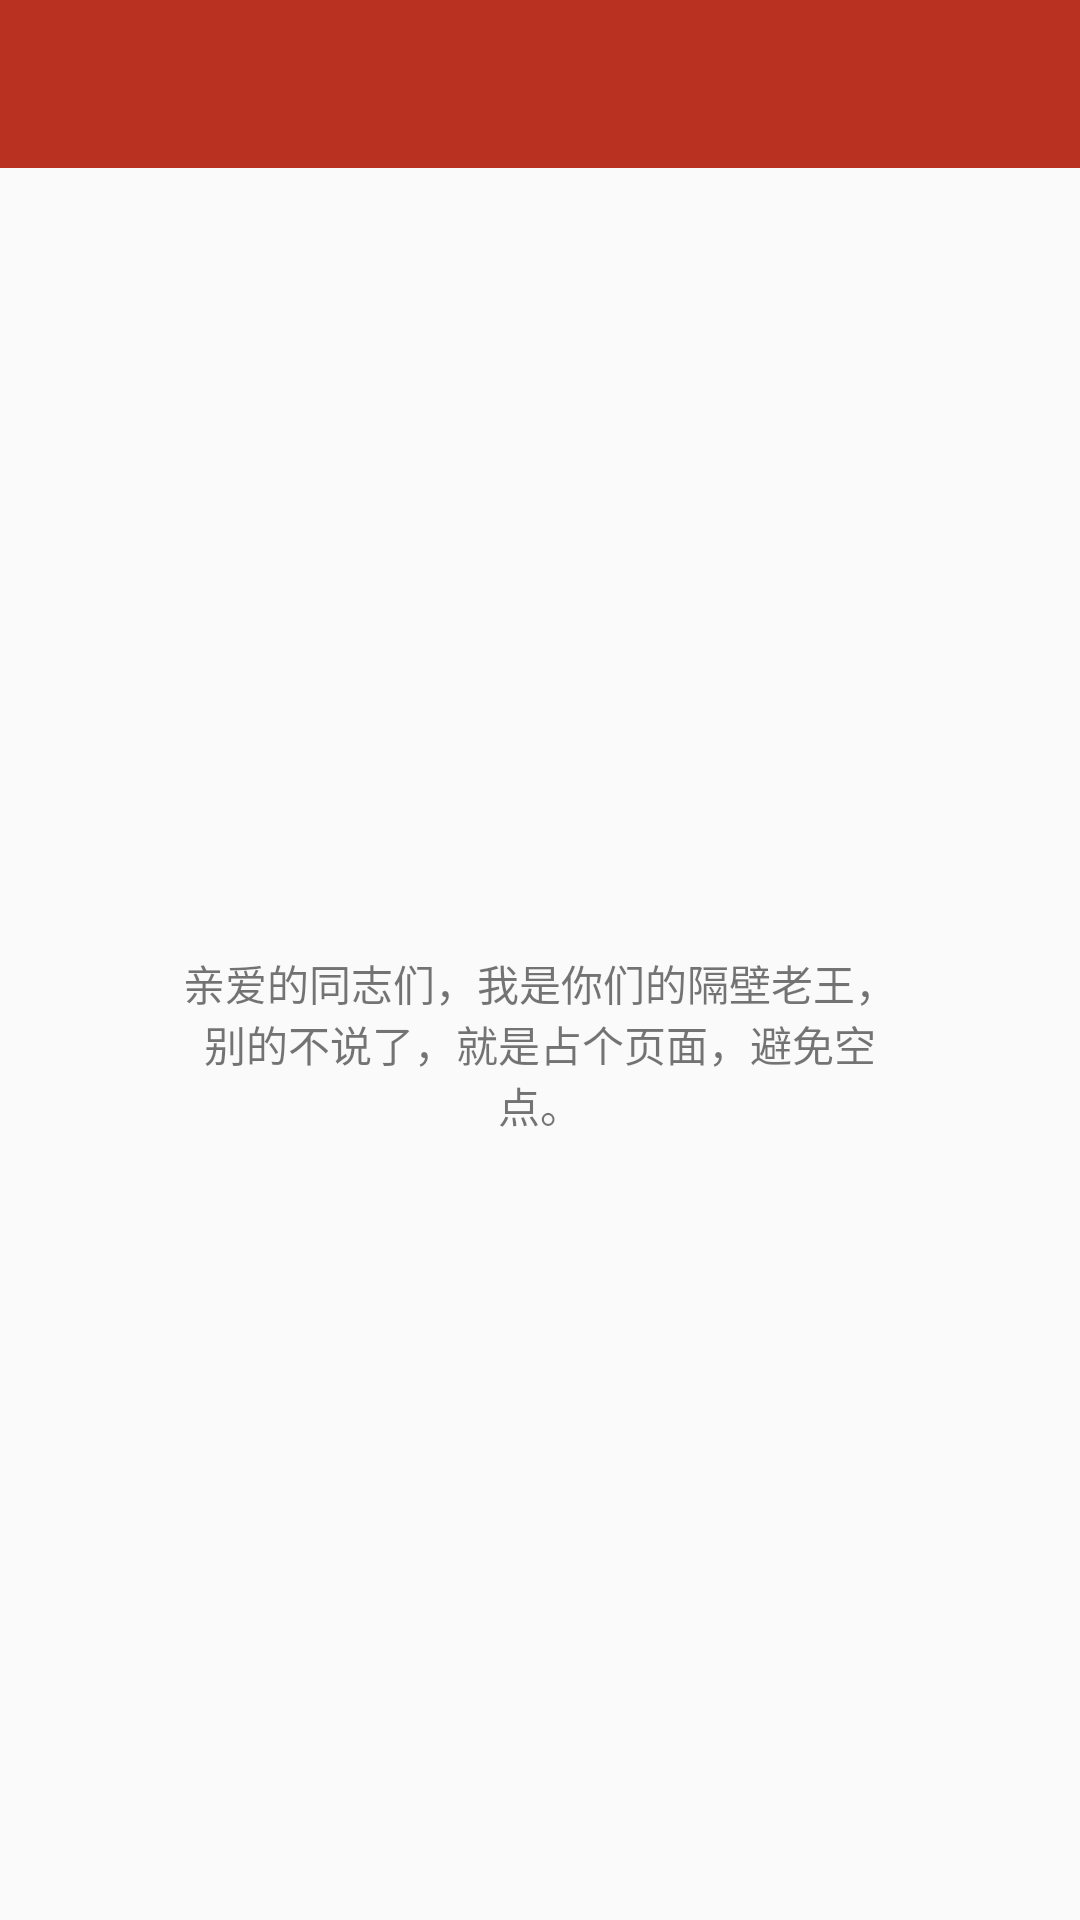

Reconstruct the res/layout file that produces this screen, plus the resources it refers to.
<!-- AndroidManifest.xml: application theme AppTheme.NoActionBar -->
<!-- res/layout/activity_about.xml -->
<?xml version="1.0" encoding="utf-8"?>
<LinearLayout xmlns:android="http://schemas.android.com/apk/res/android"
              android:orientation="vertical"
              android:layout_width="match_parent"
              android:layout_height="match_parent">

    <include layout="@layout/common_toolbar"></include>

    <TextView
        android:layout_width="match_parent"
        android:layout_height="match_parent"
        android:gravity="center"
        android:padding="60dp"
        android:text="亲爱的同志们，我是你们的隔壁老王，别的不说了，就是占个页面，避免空点。"/>

</LinearLayout>
<!-- res/layout/common_toolbar.xml (included above) -->
<?xml version="1.0" encoding="utf-8"?>
<merge xmlns:android="http://schemas.android.com/apk/res/android"
       xmlns:app="http://schemas.android.com/apk/res-auto"
       android:layout_width="match_parent"
       android:layout_height="wrap_content">

    <android.support.v7.widget.Toolbar
        android:id="@+id/common_toolbar"
        android:layout_width="match_parent"
        android:layout_height="?attr/actionBarSize"
        android:background="?attr/colorPrimary"
        app:theme="@style/Theme.ToolBar.Menu"/>
</merge>
<!-- resources referenced by this layout -->
<resources>
  <style name="Theme.ToolBar.Menu" parent="ThemeOverlay.AppCompat.Dark.ActionBar">
          
          <item name="android:colorBackground">@color/common_bg</item>
          
          <item name="android:textColor">@color/common_h1</item>
          
          <item name="android:textSize">16sp</item>
          
          <item name="actionOverflowButtonStyle">@style/ActionButton.Overflow.Menu</item>
          
          <item name="actionOverflowMenuStyle">@style/OverflowMenuStyle</item>
          
          <item name="android:dropDownListViewStyle">@style/dropDownStyle</item>
          <item name="dropDownListViewStyle">@style/dropDownStyle</item>
      </style>
  <style name="AppTheme.NoActionBar">
          <item name="windowActionBar">false</item>
          <item name="windowNoTitle">true</item>
      </style>
  <color name="common_bg">@color/white</color>
  <color name="common_h1">#212121</color>
  <style name="ActionButton.Overflow.Menu" parent="android:style/Widget.Holo.Light.ActionButton.Overflow">
          <item name="android:src">@mipmap/ic_moreoverflow_mtrl_alpha</item>
      </style>
  <style name="OverflowMenuStyle" parent="Widget.AppCompat.Light.PopupMenu.Overflow">
          <item name="overlapAnchor">false</item>
      </style>
  <style name="dropDownStyle" parent="android:style/Widget.Holo.ListView.DropDown">
          <item name="android:listSelector">@drawable/touch_bg</item>
          <item name="android:divider">@color/common_divider_narrow</item>
          <item name="android:dividerHeight">0.5dp</item>
      </style>
  <color name="white">#ffffff</color>
  <color name="common_divider_narrow">#D6D8D9</color>
</resources>
